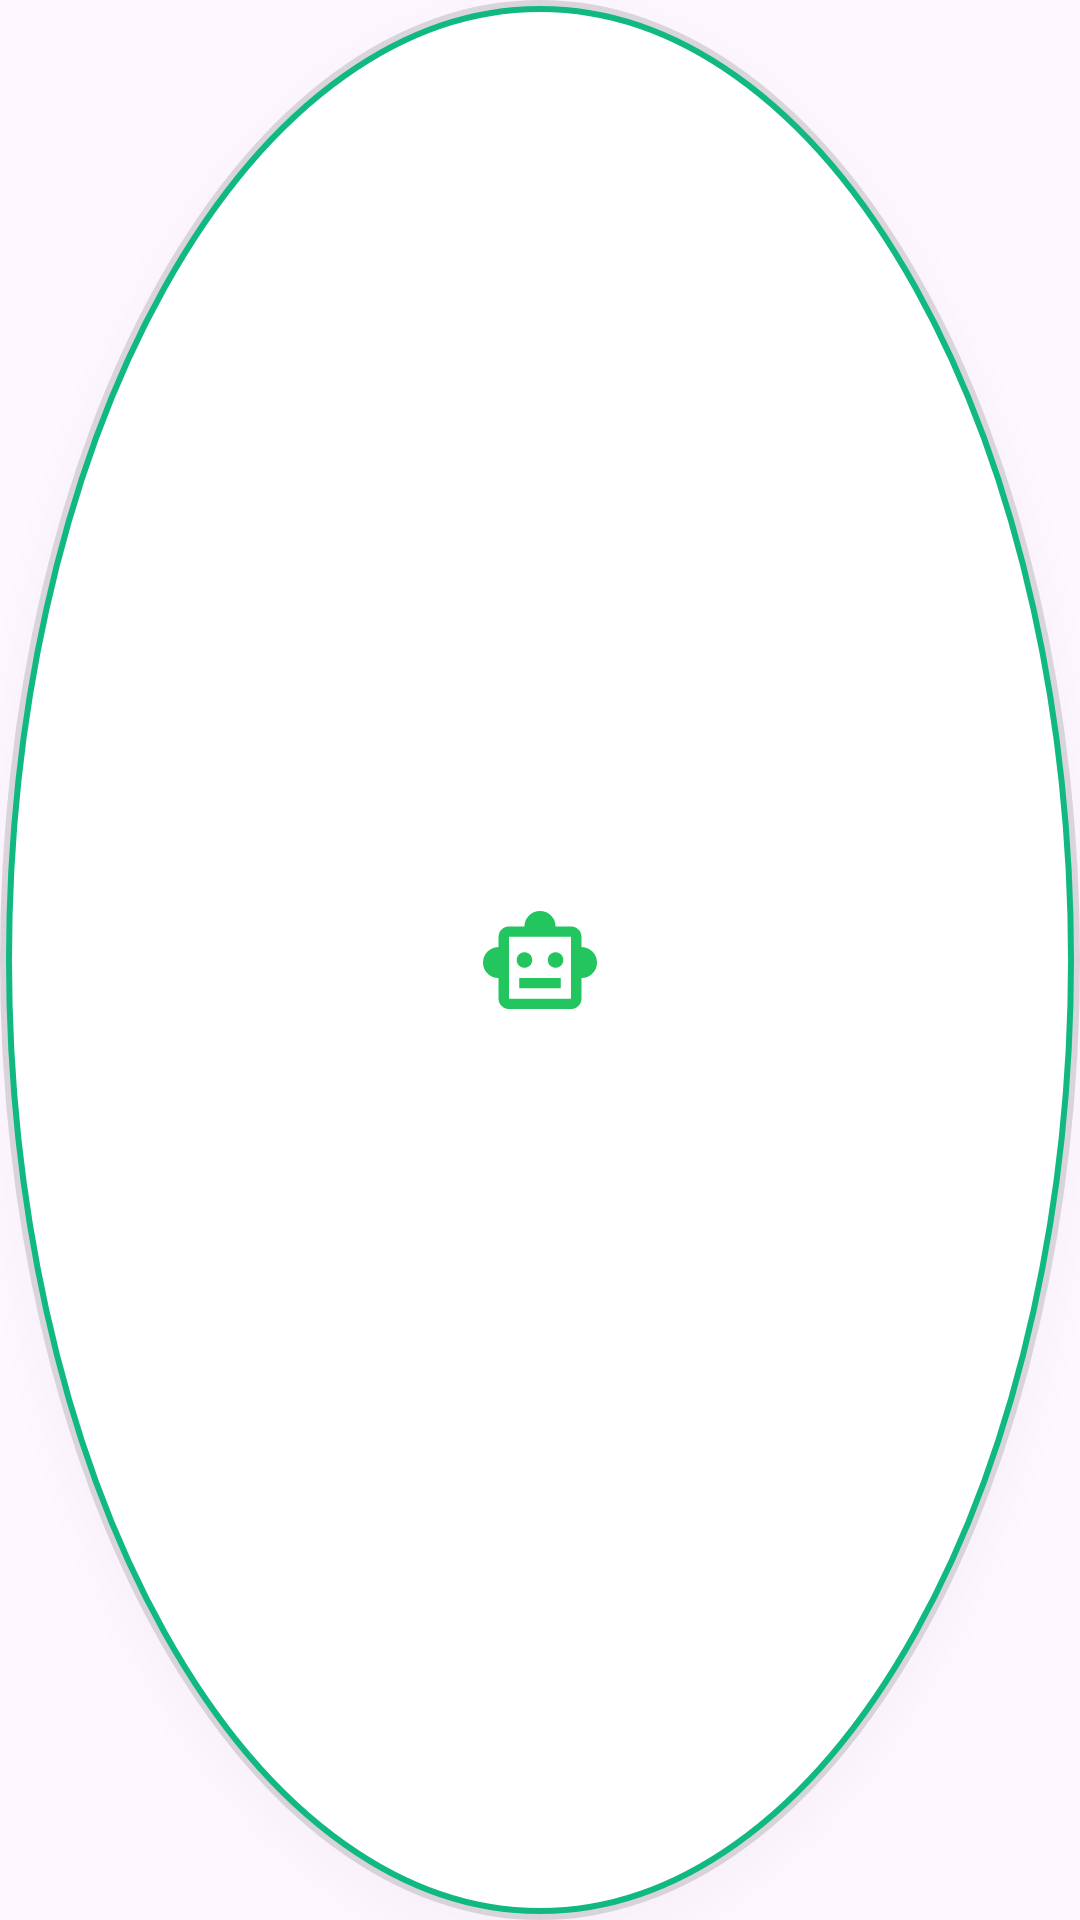

Layout XML and referenced resources for this Android screen:
<!-- AndroidManifest.xml: application theme Theme.BudgetTracker -->
<!-- res/layout/layout_fab_chat.xml -->
<?xml version="1.0" encoding="utf-8"?>
<FrameLayout xmlns:android="http://schemas.android.com/apk/res/android"
    android:id="@+id/fabFinChat"
    android:layout_width="60dp"
    android:layout_height="60dp"
    android:layout_gravity="bottom|end"
    android:layout_marginEnd="20dp"
    android:layout_marginBottom="118dp"
    android:background="@drawable/bg_chat_bubble"
    android:clickable="true"
    android:focusable="true"
    android:elevation="8dp">

    <ImageView
        android:layout_width="38dp"
        android:layout_height="38dp"
        android:layout_gravity="center"
        android:src="@drawable/ic_bot_avatar"
        android:contentDescription="AI Chat" />

</FrameLayout>
<!-- resources referenced by this layout -->
<resources>
  <!-- drawable bg_chat_bubble (drawable) -->
  <?xml version="1.0" encoding="utf-8"?>
  <layer-list xmlns:android="http://schemas.android.com/apk/res/android">
      
      <item>
          <shape android:shape="oval">
              <solid android:color="#22000000" />
          </shape>
      </item>
      
      <item
          android:left="2dp"
          android:top="2dp"
          android:right="2dp"
          android:bottom="2dp">
          <shape android:shape="oval">
              <solid android:color="#FFFFFF" />
              <stroke android:width="2dp" android:color="#10B981" />
          </shape>
      </item>
  </layer-list>
  <!-- drawable ic_bot_avatar (drawable) -->
  <vector xmlns:android="http://schemas.android.com/apk/res/android"
      android:width="22dp"
      android:height="19dp"
      android:viewportWidth="22"
      android:viewportHeight="19">
    <path
        android:pathData="M3,13C2.167,13 1.458,12.708 0.875,12.125C0.292,11.542 0,10.833 0,10C0,9.167 0.292,8.458 0.875,7.875C1.458,7.292 2.167,7 3,7V5C3,4.45 3.196,3.979 3.588,3.588C3.979,3.196 4.45,3 5,3H8C8,2.167 8.292,1.458 8.875,0.875C9.458,0.292 10.167,0 11,0C11.833,0 12.542,0.292 13.125,0.875C13.708,1.458 14,2.167 14,3H17C17.55,3 18.021,3.196 18.413,3.588C18.804,3.979 19,4.45 19,5V7C19.833,7 20.542,7.292 21.125,7.875C21.708,8.458 22,9.167 22,10C22,10.833 21.708,11.542 21.125,12.125C20.542,12.708 19.833,13 19,13V17C19,17.55 18.804,18.021 18.413,18.413C18.021,18.804 17.55,19 17,19H5C4.45,19 3.979,18.804 3.588,18.413C3.196,18.021 3,17.55 3,17V13ZM8,11C8.417,11 8.771,10.854 9.063,10.563C9.354,10.271 9.5,9.917 9.5,9.5C9.5,9.083 9.354,8.729 9.063,8.438C8.771,8.146 8.417,8 8,8C7.583,8 7.229,8.146 6.938,8.438C6.646,8.729 6.5,9.083 6.5,9.5C6.5,9.917 6.646,10.271 6.938,10.563C7.229,10.854 7.583,11 8,11ZM14,11C14.417,11 14.771,10.854 15.063,10.563C15.354,10.271 15.5,9.917 15.5,9.5C15.5,9.083 15.354,8.729 15.063,8.438C14.771,8.146 14.417,8 14,8C13.583,8 13.229,8.146 12.938,8.438C12.646,8.729 12.5,9.083 12.5,9.5C12.5,9.917 12.646,10.271 12.938,10.563C13.229,10.854 13.583,11 14,11ZM7,15H15V13H7V15ZM5,17H17V5H5V17Z"
        android:fillColor="#22C55E"/>
  </vector>
  <style name="Theme.BudgetTracker" parent="Base.Theme.BudgetTracker" />
  <style name="Base.Theme.BudgetTracker" parent="Theme.Material3.DayNight.NoActionBar">
          
          
      </style>
</resources>
